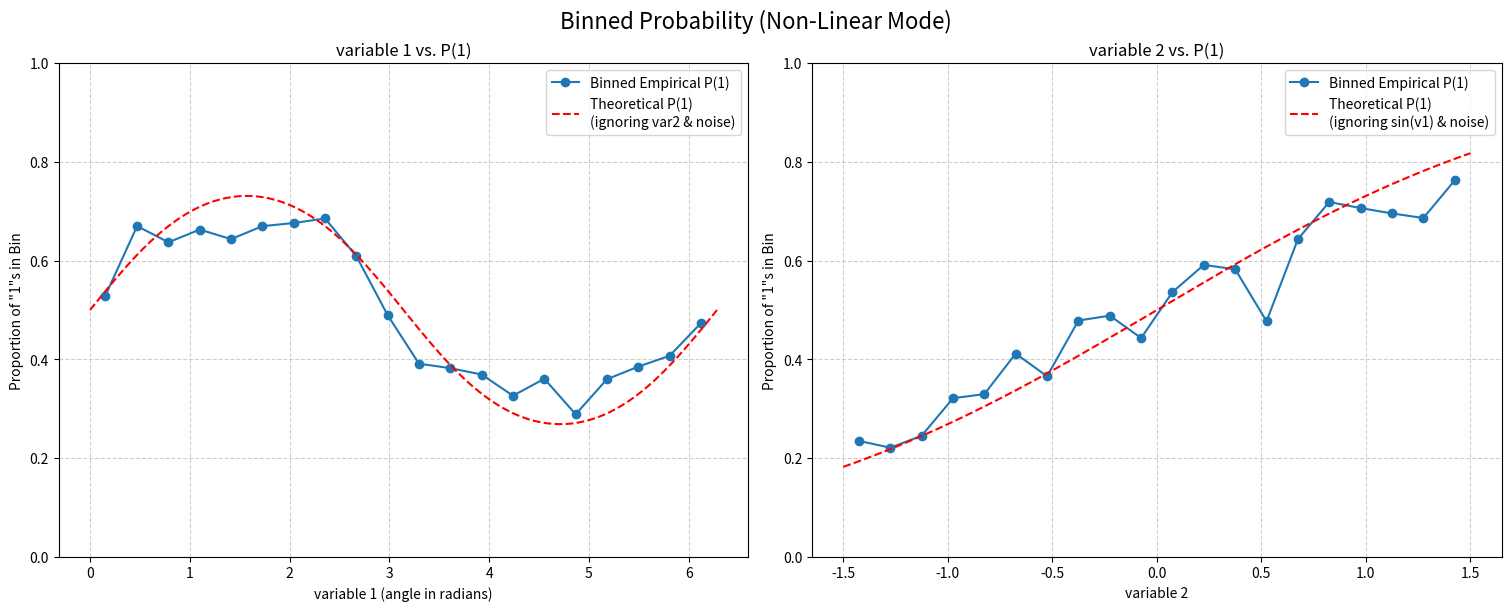

The script that saved this image:
import numpy as np
import pandas as pd
import matplotlib.pyplot as plt
import argparse
import sys

# --- 1. Parameters ---
N_SAMPLES = 2000
NOISE_STD_DEV = 0.5  # Controls how "fuzzy" the relationship is
OUTPUT_FILENAME = 'synthetic_classification_data.csv'
N_BINS = 20  # Number of bins for plotting

# --- 2. Data Generation ---

def generate_data(n_samples, noise_std, linear_mode=False):
    """
    Generates synthetic data for a binary classification problem.
    The script supports two modes controlled by the `linear_mode` flag.

    --- Non-Linear Mode (default) ---
    The probability of the outcome is a non-linear function of both variables.
    1.  Generate two independent variables, var1 (angle) and var2.
    2.  Create a 'logit' score: logit = sin(var1) + var2 + noise.
    3.  Map the logit to a probability via the sigmoid function.

    --- Linear Mode (--linear flag) ---
    The probability of the outcome is a linear function of only variable_one.
    1.  Generate var1, which is linearly related to the outcome's log-odds.
    2.  Generate var2 as PURE NOISE, with no relation to the outcome.
    3.  Create a 'logit' score: logit = var1 + noise.
    4.  Map the logit to a probability via the sigmoid function.
    """
    if linear_mode:
        print(f"--- Running in LINEAR mode ---")
        print(f"Generating {n_samples} samples...")

        # Variable 1: Linearly related to the logit. Uniformly distributed.
        var1 = np.random.uniform(-3, 3, n_samples)
        
        # Variable 2: PURE NOISE. Uniformly distributed, but not used in logit.
        var2 = np.random.uniform(-1.5, 1.5, n_samples)
        
        # Gaussian noise with mean 0
        noise = np.random.normal(0, noise_std, n_samples)
        
        # Calculate the underlying "logit" score. LINEAR relationship with var1.
        # var2 is intentionally omitted to make it pure noise.
        logit = var1 + noise
        
    else: # Original non-linear behavior
        print(f"--- Running in NON-LINEAR mode (default) ---")
        print(f"Generating {n_samples} samples...")

        # Variable 1: Uniformly distributed angle from 0 to 2*pi for a full sine cycle
        var1 = np.random.uniform(0, 2 * np.pi, n_samples)
        
        # Variable 2: Uniformly distributed from -1.5 to 1.5. Centered at 0.
        var2 = np.random.uniform(-1.5, 1.5, n_samples)
        
        # Gaussian noise with mean 0
        noise = np.random.normal(0, noise_std, n_samples)
        
        # Calculate the underlying "logit" score
        logit = np.sin(var1) + var2 + noise
    
    # Use the sigmoid function to convert the logit into a probability [0, 1]
    # This step is common to both modes.
    prob_of_one = 1 / (1 + np.exp(-logit))
    
    # Generate the final binary outcome (0 or 1) via a Bernoulli trial
    random_chance = np.random.uniform(0, 1, n_samples)
    outcome = (random_chance < prob_of_one).astype(int)
    
    # Create a pandas DataFrame
    df = pd.DataFrame({
        'variable_one': var1,
        'variable_two': var2,
        'outcome': outcome
    })
    
    return df

# --- 3. Plotting ---

def create_binned_plots(df, linear_mode=False):
    """
    Creates plots showing the binned probability of outcome=1 against each
    independent variable, adapted for the generation mode.
    """
    print("\nGenerating plots...")
    
    fig, axes = plt.subplots(1, 2, figsize=(15, 6), constrained_layout=True)
    
    if linear_mode:
        fig.suptitle('Binned Probability (Linear Logit Mode)', fontsize=16)

        # --- Subplot 1: variable 1 vs. P(1) ---
        df['v1_bin'] = pd.cut(df['variable_one'], bins=N_BINS)
        binned_prob_v1 = df.groupby('v1_bin', observed=True)['outcome'].mean()
        bin_centers_v1 = [b.mid for b in binned_prob_v1.index]

        axes[0].plot(bin_centers_v1, binned_prob_v1.values, 'o-', label='Binned Empirical P(1)')
        
        # Theoretical curve: P(1) = sigmoid(var1)
        x_theory_v1 = np.linspace(df['variable_one'].min(), df['variable_one'].max(), 200)
        y_theory_v1 = 1 / (1 + np.exp(-x_theory_v1))
        axes[0].plot(x_theory_v1, y_theory_v1, 'r--', label='Theoretical P(1) = sigmoid(var1)\n(ignoring noise)')

        axes[0].set_xlabel('variable 1')
        axes[0].set_ylabel('Proportion of "1"s in Bin')
        axes[0].set_title('variable 1 vs. P(1)')
        
    else: # Original non-linear plot
        fig.suptitle('Binned Probability (Non-Linear Mode)', fontsize=16)
        
        # --- Subplot 1: variable 1 vs. P(1) ---
        df['v1_bin'] = pd.cut(df['variable_one'], bins=N_BINS)
        binned_prob_v1 = df.groupby('v1_bin', observed=True)['outcome'].mean()
        bin_centers_v1 = [b.mid for b in binned_prob_v1.index]

        axes[0].plot(bin_centers_v1, binned_prob_v1.values, 'o-', label='Binned Empirical P(1)')
        
        # Theoretical curve: P(1) = sigmoid(sin(var1))
        x_theory_v1 = np.linspace(0, 2 * np.pi, 200)
        y_theory_v1 = 1 / (1 + np.exp(-np.sin(x_theory_v1)))
        axes[0].plot(x_theory_v1, y_theory_v1, 'r--', label='Theoretical P(1)\n(ignoring var2 & noise)')

        axes[0].set_xlabel('variable 1 (angle in radians)')
        axes[0].set_ylabel('Proportion of "1"s in Bin')
        axes[0].set_title('variable 1 vs. P(1)')

    # Common settings for subplot 1
    axes[0].grid(True, linestyle='--', alpha=0.6)
    axes[0].set_ylim(0, 1)
    axes[0].legend()

    # --- Subplot 2: variable 2 vs. P(1) ---    
    df['v2_bin'] = pd.cut(df['variable_two'], bins=N_BINS)
    binned_prob_v2 = df.groupby('v2_bin', observed=True)['outcome'].mean()
    bin_centers_v2 = [b.mid for b in binned_prob_v2.index]
    axes[1].plot(bin_centers_v2, binned_prob_v2.values, 'o-', label='Binned Empirical P(1)')
    
    if linear_mode:
        # In linear mode, var2 is pure noise, so the theoretical probability is 0.5
        axes[1].axhline(0.5, color='r', linestyle='--', label='Theoretical P(1) = 0.5\n(No relationship)')
        axes[1].set_title('variable 2 vs. P(1) (Pure Noise)')
    else: # Original non-linear plot
        # Theoretical curve: P(1) = sigmoid(var2)
        x_theory_v2 = np.linspace(df['variable_two'].min(), df['variable_two'].max(), 200)
        y_theory_v2 = 1 / (1 + np.exp(-x_theory_v2))
        axes[1].plot(x_theory_v2, y_theory_v2, 'r--', label='Theoretical P(1)\n(ignoring sin(v1) & noise)')
        axes[1].set_title('variable 2 vs. P(1)')
        
    # Common settings for subplot 2
    axes[1].set_xlabel('variable 2')
    axes[1].set_ylabel('Proportion of "1"s in Bin')
    axes[1].grid(True, linestyle='--', alpha=0.6)
    axes[1].set_ylim(0, 1)
    axes[1].legend()

    plt.show()

# --- 4. Main Execution Block ---

def main():
    """
    Parses command-line arguments and runs the data generation and plotting script.
    """
    # Set up argument parser
    parser = argparse.ArgumentParser(
        description="Generate synthetic data for binary classification.",
        formatter_class=argparse.RawTextHelpFormatter # For better help text formatting
    )
    parser.add_argument(
        '--linear',
        action='store_true',
        help="""Run in 100%% linear mode:
  - 'variable_one' is linearly related to the log-odds of the outcome.
  - 'variable_two' is pure noise with no relationship to the outcome.
  - The sine wave is removed.
If this flag is not present, the script runs in the original non-linear mode."""
    )
    args = parser.parse_args()

    # --- Generate and Save Data ---
    final_data = generate_data(N_SAMPLES, NOISE_STD_DEV, linear_mode=args.linear)

    final_data.to_csv(OUTPUT_FILENAME, index=False)

    print(f"\nData successfully generated and saved to '{OUTPUT_FILENAME}'")
    print("\nData Head:")
    print(final_data.head())
    print("\nOutcome Distribution (should be ~50/50):")
    print(final_data['outcome'].value_counts(normalize=True))

    # --- Call the plotting function ---
    create_binned_plots(final_data, linear_mode=args.linear)

if __name__ == "__main__":
    main()
